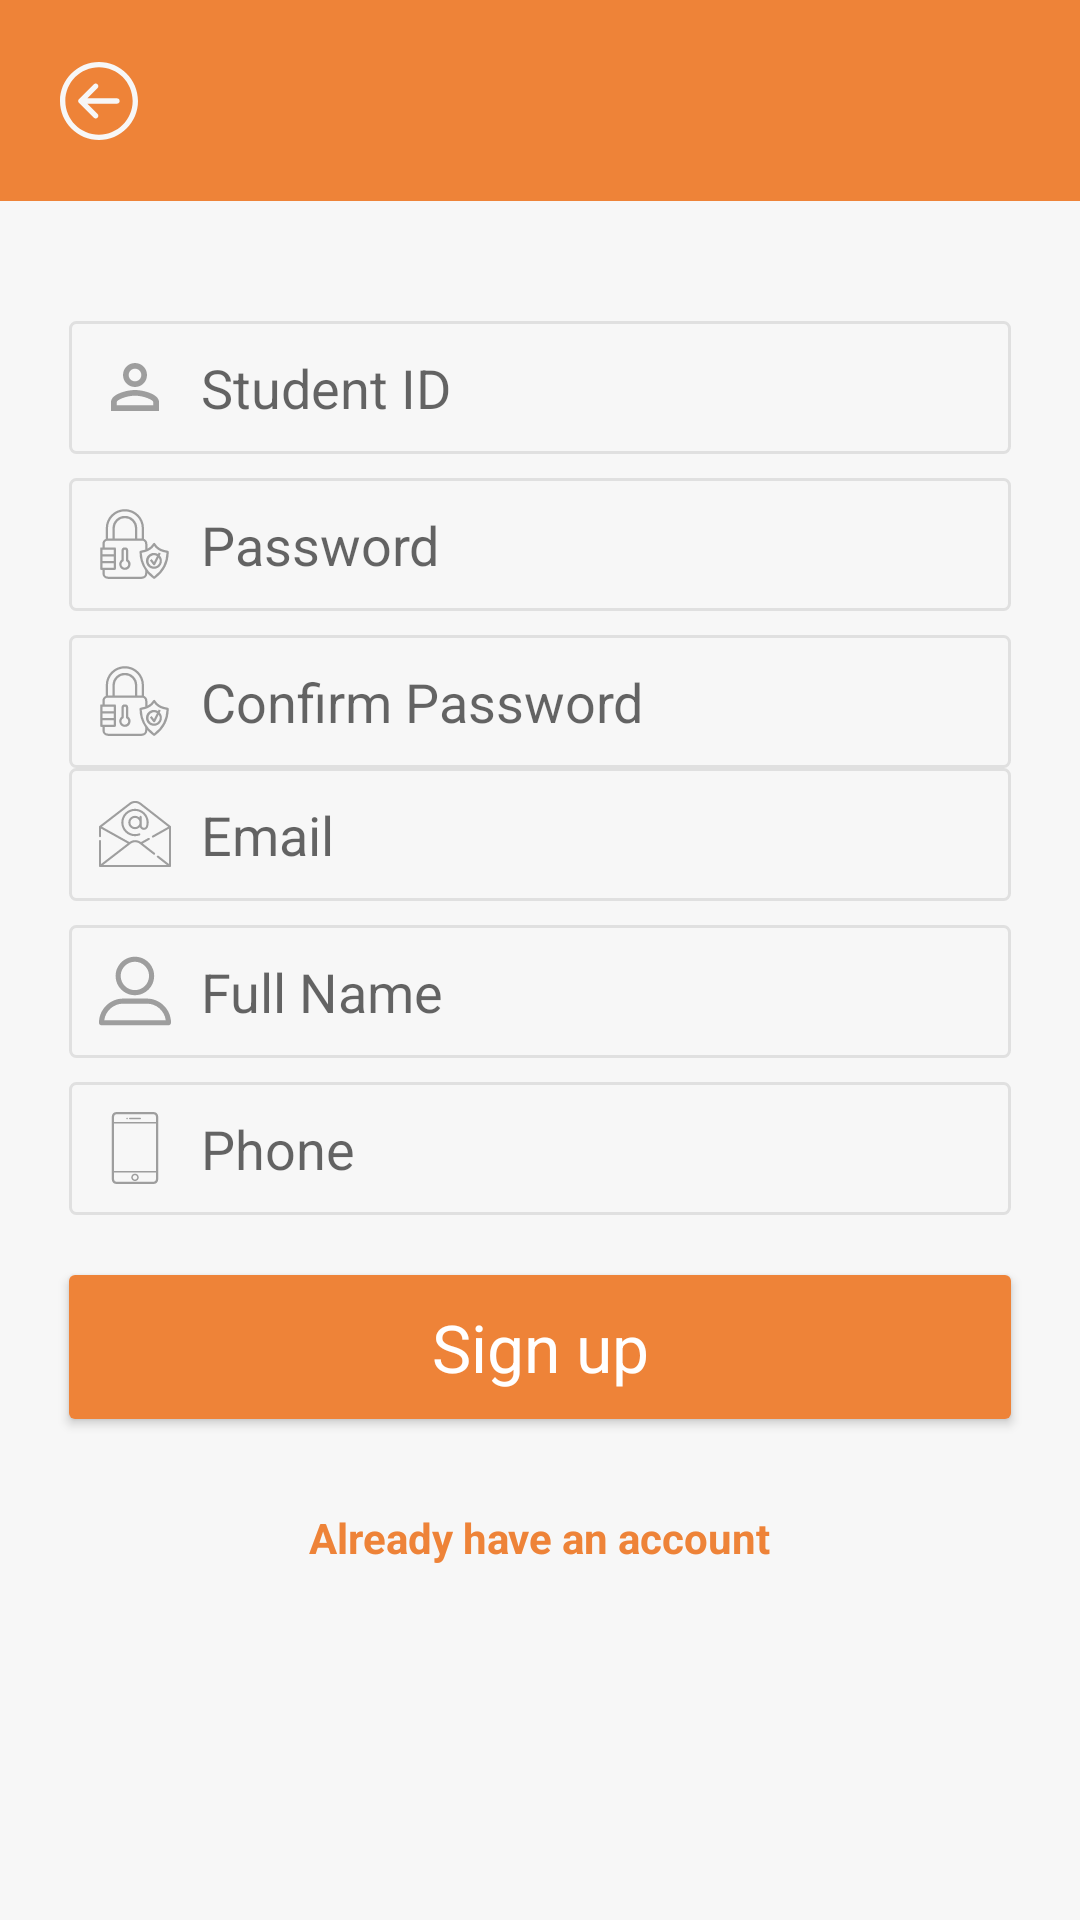

Layout XML and referenced resources for this Android screen:
<!-- AndroidManifest.xml: application theme AppTheme -->
<!-- res/layout/activity_sign_up.xml -->
<?xml version="1.0" encoding="utf-8"?>
<LinearLayout xmlns:android="http://schemas.android.com/apk/res/android"
    android:layout_width="match_parent"
    android:layout_height="match_parent"
    android:orientation="vertical"
    android:background="@color/specialBackground">


    <include
        android:id="@+id/topBarInclude"
        layout="@layout/top_bar_layout" />


    <LinearLayout
        android:layout_width="match_parent"
        android:layout_height="wrap_content"
        android:layout_marginStart="15dp"
        android:layout_marginTop="20dp"
        android:layout_marginEnd="15dp"
        android:gravity="center"
        android:orientation="vertical"
        android:paddingTop="20dp"
        android:paddingBottom="20dp">

        <EditText
            android:id="@+id/studentIDETxt"
            android:layout_width="match_parent"
            android:layout_height="wrap_content"
            android:layout_marginStart="8dp"
            android:layout_marginEnd="8dp"
            android:background="@drawable/background_edit_text"
            android:drawableStart="@drawable/ic_student_id"
            android:drawablePadding="10dp"
            android:ems="10"
            android:hint="Student ID"
            android:inputType="numberSigned"
            android:padding="10dp"
            android:textSize="18sp" />

        <EditText
            android:id="@+id/passwordETxt"
            android:layout_width="match_parent"
            android:layout_height="wrap_content"
            android:layout_marginStart="8dp"
            android:layout_marginTop="8dp"
            android:layout_marginEnd="8dp"
            android:background="@drawable/background_edit_text"
            android:drawableStart="@drawable/ic_password"
            android:drawablePadding="10dp"
            android:ems="10"
            android:hint="Password"
            android:inputType="textPassword"
            android:padding="10dp"
            android:textSize="18sp" />

        <EditText
            android:id="@+id/confirmPasswordETxt"
            android:layout_width="match_parent"
            android:layout_height="wrap_content"
            android:layout_marginStart="8dp"
            android:layout_marginTop="8dp"
            android:layout_marginEnd="8dp"
            android:background="@drawable/background_edit_text"
            android:drawableStart="@drawable/ic_password"
            android:drawablePadding="10dp"
            android:ems="10"
            android:hint="Confirm Password"
            android:inputType="textPassword"
            android:padding="10dp"
            android:textSize="18sp" />

        <EditText
            android:id="@+id/emailETxt"
            android:layout_width="match_parent"
            android:layout_height="wrap_content"
            android:layout_marginStart="8dp"
            android:layout_marginEnd="8dp"
            android:background="@drawable/background_edit_text"
            android:drawableStart="@drawable/ic_email"
            android:drawablePadding="10dp"
            android:ems="10"
            android:hint="Email"
            android:inputType="textEmailAddress"
            android:padding="10dp"
            android:textSize="18sp" />

        <EditText
            android:id="@+id/fullNameETxt"
            android:layout_width="match_parent"
            android:layout_height="wrap_content"
            android:layout_marginStart="8dp"
            android:layout_marginTop="8dp"
            android:layout_marginEnd="8dp"
            android:background="@drawable/background_edit_text"
            android:drawableStart="@drawable/ic_name"
            android:drawablePadding="10dp"
            android:ems="10"
            android:hint="Full Name"
            android:inputType="textPersonName"
            android:padding="10dp"
            android:textSize="18sp" />

        <EditText
            android:id="@+id/phoneETxt"
            android:layout_width="match_parent"
            android:layout_height="wrap_content"
            android:layout_marginStart="8dp"
            android:layout_marginTop="8dp"
            android:layout_marginEnd="8dp"
            android:background="@drawable/background_edit_text"
            android:drawableStart="@drawable/ic_phone"
            android:drawablePadding="10dp"
            android:ems="10"
            android:hint="Phone"
            android:inputType="phone"
            android:padding="10dp"
            android:textSize="18sp" />

        <Button
            android:id="@+id/signUpBtn"
            android:layout_width="match_parent"
            android:layout_height="wrap_content"
            android:layout_marginTop="20dp"
            android:background="@drawable/background_accent_button"
            android:layout_marginStart="8dp"
            android:layout_marginEnd="8dp"
            android:text="Sign up"
            android:textAllCaps="false"
            android:textColor="@color/white"
            android:textSize="22sp"
            android:clickable="true"
            android:focusable="true"
            android:foreground="?android:attr/selectableItemBackground"
            />


        <TextView
            android:id="@+id/signInTxtV"
            android:layout_width="wrap_content"
            android:layout_height="wrap_content"
            android:layout_marginTop="20dp"
            android:paddingStart="35dp"
            android:paddingTop="10dp"
            android:paddingEnd="35dp"
            android:paddingBottom="20dp"
            android:text="Already have an account"
            android:textColor="@color/colorPrimary"
            android:textSize="14sp"
            android:textStyle="bold"
            android:clickable="true"
            android:focusable="true"
            android:foreground="?android:attr/selectableItemBackground"
            />


    </LinearLayout>


</LinearLayout>
<!-- res/layout/top_bar_layout.xml (included above) -->
<?xml version="1.0" encoding="utf-8"?>
<androidx.constraintlayout.widget.ConstraintLayout xmlns:android="http://schemas.android.com/apk/res/android"
    xmlns:app="http://schemas.android.com/apk/res-auto"
    android:layout_width="match_parent"
    android:layout_height="wrap_content"
    android:background="@drawable/background_accent_toolbar"
    android:paddingTop="10dp"
    android:paddingBottom="10dp">

    <TextView
        android:id="@+id/titleTxtV"
        android:layout_width="match_parent"
        android:layout_height="wrap_content"
        android:layout_centerInParent="true"
        android:gravity="center"
        android:padding="10dp"
        android:textColor="@color/white"
        android:textSize="20sp"
        android:textStyle="bold"
        app:layout_constraintBottom_toBottomOf="parent"
        app:layout_constraintTop_toTopOf="parent" />

    <ImageView
        android:id="@+id/backImgV"
        android:layout_width="wrap_content"
        android:layout_height="wrap_content"
        android:layout_centerVertical="true"
        android:layout_marginStart="10dp"
        android:clickable="true"
        android:focusable="true"
        android:foreground="?android:attr/selectableItemBackground"
        android:padding="10dp"
        android:src="@drawable/ic_back_white_24dp"
        app:layout_constraintBottom_toBottomOf="parent"
        app:layout_constraintStart_toStartOf="parent"
        app:layout_constraintTop_toTopOf="parent" />

    <ImageView
        android:id="@+id/myOrdersImgV"
        android:layout_width="wrap_content"
        android:layout_height="wrap_content"
        android:layout_alignParentEnd="true"
        android:layout_centerVertical="true"
        android:layout_marginEnd="10dp"
        android:clickable="true"
        android:focusable="true"
        android:foreground="?android:attr/selectableItemBackground"
        android:padding="10dp"
        android:src="@drawable/ic_my_order_white_26dp"
        android:visibility="gone"
        app:layout_constraintBottom_toBottomOf="parent"
        app:layout_constraintEnd_toEndOf="parent"
        app:layout_constraintTop_toTopOf="parent" />

</androidx.constraintlayout.widget.ConstraintLayout>
<!-- resources referenced by this layout -->
<resources>
  <color name="colorPrimary">#EE8338</color>
  <color name="specialBackground">#F7F7F7</color>
  <color name="white">#ffffff</color>
  <!-- drawable background_accent_button (drawable) -->
  <?xml version="1.0" encoding="utf-8"?>
  <selector
      xmlns:android="http://schemas.android.com/apk/res/android"
      android:shape="ring">
  
  
      <item>
          <shape >
              <gradient android:startColor="@color/colorPrimaryDark"  android:endColor="@color/colorPrimary" android:angle="270"/>
              <corners android:radius="2dp"/>
          </shape>
  
      </item>
  
  </selector>
  <!-- drawable background_accent_toolbar (drawable) -->
  <?xml version="1.0" encoding="utf-8"?>
  <selector
      xmlns:android="http://schemas.android.com/apk/res/android"
      android:shape="ring">
  
      <item>
          <shape >
              <gradient android:startColor="@color/colorPrimaryDark"  android:endColor="@color/colorPrimary" android:angle="270"/>
          </shape>
  
      </item>
  
  </selector>
  <!-- drawable ic_name (drawable) -->
  <vector android:height="24dp" android:viewportHeight="563.43"
      android:viewportWidth="563.43" android:width="24dp" xmlns:android="http://schemas.android.com/apk/res/android">
      <path android:fillColor="#9e9e9e" android:pathData="M280.79,314.559c83.266,0 150.803,-67.538 150.803,-150.803S364.055,13.415 280.79,13.415S129.987,80.953 129.987,163.756S197.524,314.559 280.79,314.559zM280.79,52.735c61.061,0 111.021,49.959 111.021,111.021S341.851,274.776 280.79,274.776s-111.021,-49.959 -111.021,-111.021S219.728,52.735 280.79,52.735z"/>
      <path android:fillColor="#9e9e9e" android:pathData="M19.891,550.015h523.648c11.102,0 19.891,-8.789 19.891,-19.891c0,-104.082 -84.653,-189.198 -189.198,-189.198H189.198C85.116,340.926 0,425.579 0,530.124C0,541.226 8.789,550.015 19.891,550.015zM189.198,380.708h185.034c75.864,0 138.313,56.436 148.028,129.524H41.17C50.884,437.607 113.334,380.708 189.198,380.708z"/>
  </vector>
  <!-- drawable ic_student_id (drawable) -->
  <vector xmlns:android="http://schemas.android.com/apk/res/android"
      android:width="24dp"
      android:height="24dp"
      android:viewportWidth="24"
      android:viewportHeight="24">
    <path
        android:fillColor="#9e9e9e"
        android:pathData="M12,5.9c1.16,0 2.1,0.94 2.1,2.1s-0.94,2.1 -2.1,2.1S9.9,9.16 9.9,8s0.94,-2.1 2.1,-2.1m0,9c2.97,0 6.1,1.46 6.1,2.1v1.1L5.9,18.1L5.9,17c0,-0.64 3.13,-2.1 6.1,-2.1M12,4C9.79,4 8,5.79 8,8s1.79,4 4,4 4,-1.79 4,-4 -1.79,-4 -4,-4zM12,13c-2.67,0 -8,1.34 -8,4v3h16v-3c0,-2.66 -5.33,-4 -8,-4z"/>
  </vector>
  <style name="AppTheme" parent="Theme.AppCompat.Light.NoActionBar">
          
          <item name="colorPrimary">@color/colorPrimary</item>
          <item name="colorPrimaryDark">@color/colorPrimaryDark</item>
          <item name="colorAccent">@color/colorAccent</item>
          <item name="fontFamily">@font/alike</item>
      </style>
  <color name="colorPrimaryDark">#EE8338</color>
  <color name="gray4">#E0E0E0</color>
  <color name="colorAccent">#EE8338</color>
</resources>
